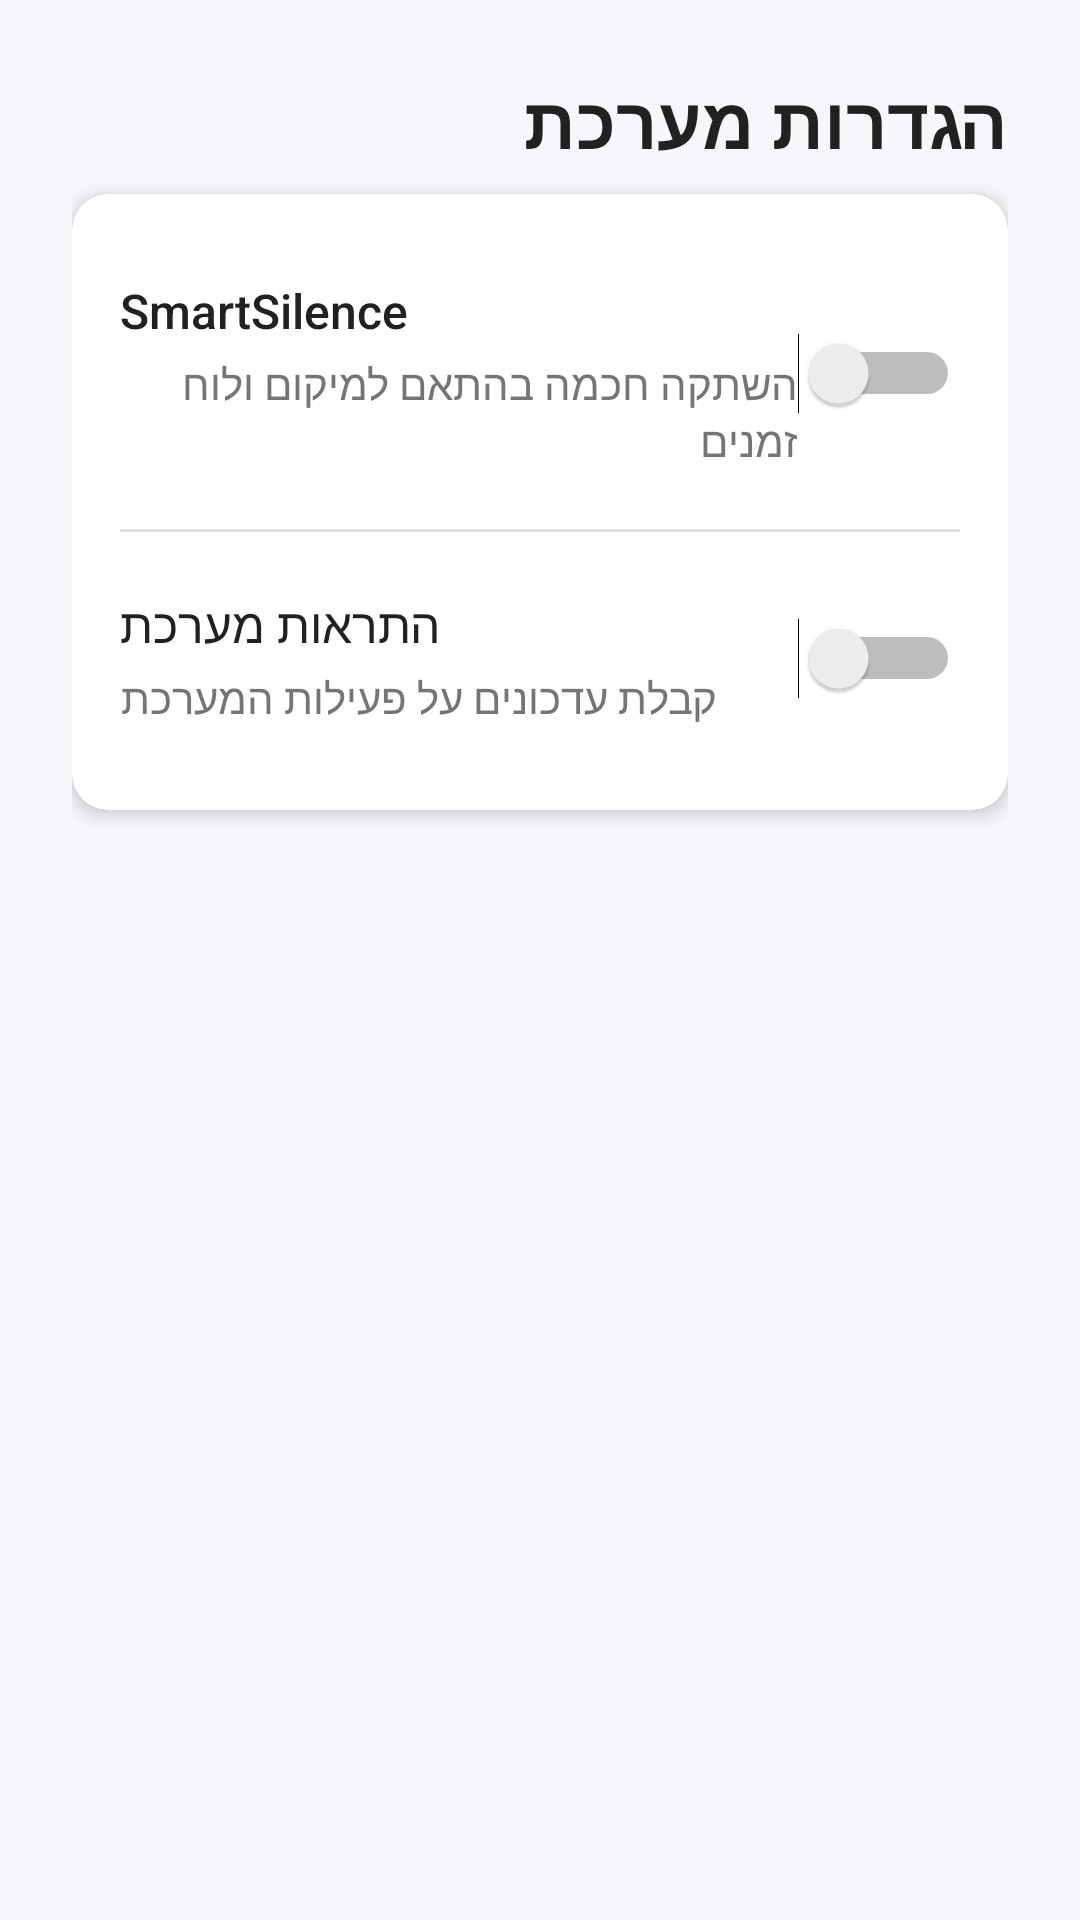

The Android layout XML behind this screen, and the referenced resources:
<!-- AndroidManifest.xml: application theme Theme.SmartSilence -->
<!-- res/layout/activity_settings.xml -->
<?xml version="1.0" encoding="utf-8"?>
<androidx.constraintlayout.widget.ConstraintLayout xmlns:android="http://schemas.android.com/apk/res/android"
    xmlns:app="http://schemas.android.com/apk/res-auto"
    android:layout_width="match_parent"
    android:layout_height="match_parent"
    android:background="@color/background_color"
    android:padding="24dp">

    <TextView
        android:id="@+id/settingsTitle"
        android:layout_width="match_parent"
        android:layout_height="wrap_content"
        android:text="הגדרות מערכת"
        android:textSize="24sp"
        android:textColor="@color/text_primary"
        android:textStyle="bold"
        android:fontFamily="sans-serif-medium"
        android:layout_marginBottom="32dp"
        app:layout_constraintTop_toTopOf="parent"
        app:layout_constraintStart_toStartOf="parent"
        app:layout_constraintEnd_toEndOf="parent"/>

    <androidx.cardview.widget.CardView
        android:id="@+id/settingsCard"
        android:layout_width="match_parent"
        android:layout_height="wrap_content"
        app:cardCornerRadius="12dp"
        app:cardElevation="4dp"
        android:layout_marginTop="8dp"
        app:layout_constraintTop_toBottomOf="@id/settingsTitle"
        app:layout_constraintStart_toStartOf="parent"
        app:layout_constraintEnd_toEndOf="parent">

        <LinearLayout
            android:layout_width="match_parent"
            android:layout_height="wrap_content"
            android:orientation="vertical"
            android:padding="16dp">

            <RelativeLayout
                android:layout_width="match_parent"
                android:layout_height="wrap_content"
                android:paddingVertical="12dp">

                <LinearLayout
                    android:layout_width="wrap_content"
                    android:layout_height="wrap_content"
                    android:orientation="vertical"
                    android:layout_alignParentStart="true"
                    android:layout_centerVertical="true"
                    android:layout_toStartOf="@id/switchAppActive">

                    <TextView
                        android:layout_width="wrap_content"
                        android:layout_height="wrap_content"
                        android:text="SmartSilence"
                        android:textSize="16sp"
                        android:textColor="@color/text_primary"
                        android:fontFamily="sans-serif-medium"/>

                    <TextView
                        android:layout_width="wrap_content"
                        android:layout_height="wrap_content"
                        android:text="השתקה חכמה בהתאם למיקום ולוח זמנים"
                        android:textSize="14sp"
                        android:textColor="@color/text_secondary"
                        android:layout_marginTop="4dp"/>
                </LinearLayout>

                <Switch
                    android:id="@+id/switchAppActive"
                    android:layout_width="wrap_content"
                    android:layout_height="wrap_content"
                    android:layout_alignParentEnd="true"
                    android:layout_centerVertical="true"/>
            </RelativeLayout>

            <View
                android:layout_width="match_parent"
                android:layout_height="1dp"
                android:background="#E0E0E0"
                android:layout_marginVertical="8dp"/>

            <RelativeLayout
                android:layout_width="match_parent"
                android:layout_height="wrap_content"
                android:paddingVertical="12dp">

                <LinearLayout
                    android:layout_width="wrap_content"
                    android:layout_height="wrap_content"
                    android:orientation="vertical"
                    android:layout_alignParentStart="true"
                    android:layout_centerVertical="true"
                    android:layout_toStartOf="@id/switchPush">

                    <TextView
                        android:layout_width="wrap_content"
                        android:layout_height="wrap_content"
                        android:text="התראות מערכת"
                        android:textSize="16sp"
                        android:textColor="@color/text_primary"
                        android:fontFamily="sans-serif-medium"/>

                    <TextView
                        android:layout_width="wrap_content"
                        android:layout_height="wrap_content"
                        android:text="קבלת עדכונים על פעילות המערכת"
                        android:textSize="14sp"
                        android:textColor="@color/text_secondary"
                        android:layout_marginTop="4dp"/>
                </LinearLayout>

                <Switch
                    android:id="@+id/switchPush"
                    android:layout_width="wrap_content"
                    android:layout_height="wrap_content"
                    android:layout_alignParentEnd="true"
                    android:layout_centerVertical="true"/>
            </RelativeLayout>
        </LinearLayout>
    </androidx.cardview.widget.CardView>

</androidx.constraintlayout.widget.ConstraintLayout>
<!-- resources referenced by this layout -->
<resources>
  <color name="background_color">#F5F7FA</color>
  <color name="text_primary">#212121</color>
  <color name="text_secondary">#757575</color>
  <style name="Theme.SmartSilence" parent="Base.Theme.SmartSilence" />
  <style name="Base.Theme.SmartSilence" parent="Theme.Material3.DayNight.NoActionBar">
          
          
      </style>
</resources>
